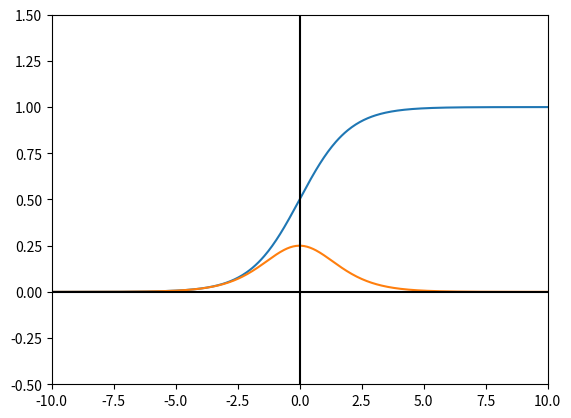

Reproduce this figure in Python.
import numpy as np
import matplotlib.pyplot as pyplot


Ri = (lambda x: 1 / (1 + np.e ** (-x)), 
        lambda x: (1 / (1 + np.e ** (-x))) * (1 - (1 / (1 + np.e ** (-x)))) )

# Valores del eje X que toma el gráfico.
#x = range(0, 5, 0.001)
x = np.linspace(-10, 10, 500)

# Graficar funcion
pyplot.plot(x, [Ri[0](i) for i in x])
pyplot.plot(x, [Ri[1](i) for i in x])

# Establecer el color de los ejes.
pyplot.axhline(0, color="black")
pyplot.axvline(0, color="black")

# Limitar los valores de los ejes.
pyplot.xlim(-10, 10)
pyplot.ylim(-0.5, 1.5)
# Guardar gráfico como imágen PNG.
#pyplot.savefig("output.png")
# Mostrarlo.
pyplot.show()